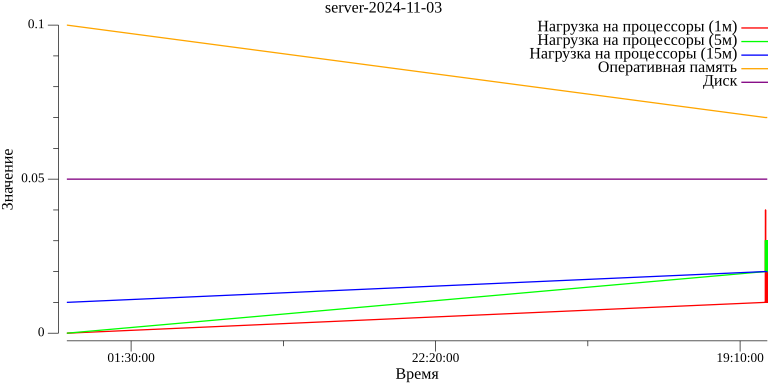

The file beside this chart, header and first rows:
2024-11-01T21:06:14+10:00, 0.00, 0.01, 0.01, 0.10, 0.05
2024-11-01T21:06:16+10:00, 0.00, 0.00, 0.01, 0.10, 0.05
2024-11-01T21:06:18+10:00, 0.00, 0.00, 0.01, 0.10, 0.05
2024-11-01T21:06:20+10:00, 0.00, 0.00, 0.01, 0.10, 0.05
2024-11-01T21:06:22+10:00, 0.00, 0.00, 0.01, 0.10, 0.05
2024-11-01T21:06:24+10:00, 0.00, 0.00, 0.01, 0.10, 0.05
2024-11-01T21:06:26+10:00, 0.00, 0.00, 0.01, 0.10, 0.05
2024-11-01T21:06:28+10:00, 0.00, 0.00, 0.01, 0.10, 0.05
2024-11-01T21:06:30+10:00, 0.00, 0.00, 0.01, 0.10, 0.05
2024-11-01T21:06:32+10:00, 0.00, 0.00, 0.01, 0.10, 0.05
2024-11-01T21:06:34+10:00, 0.00, 0.00, 0.01, 0.10, 0.05
2024-11-03T20:53:30+10:00, 0.01, 0.02, 0.02, 0.07, 0.05
2024-11-03T20:53:32+10:00, 0.02, 0.03, 0.02, 0.07, 0.05
2024-11-03T20:53:34+10:00, 0.02, 0.03, 0.02, 0.07, 0.05
2024-11-03T20:53:36+10:00, 0.02, 0.03, 0.02, 0.07, 0.05
2024-11-03T20:53:38+10:00, 0.02, 0.03, 0.02, 0.07, 0.05
2024-11-03T20:53:40+10:00, 0.02, 0.03, 0.02, 0.07, 0.05
2024-11-03T20:53:42+10:00, 0.03, 0.03, 0.02, 0.07, 0.05
2024-11-03T20:53:44+10:00, 0.03, 0.03, 0.02, 0.07, 0.05
2024-11-03T20:53:46+10:00, 0.03, 0.03, 0.02, 0.07, 0.05
2024-11-03T20:53:48+10:00, 0.03, 0.03, 0.02, 0.07, 0.05
2024-11-03T20:53:50+10:00, 0.03, 0.03, 0.02, 0.07, 0.05
2024-11-03T20:53:52+10:00, 0.03, 0.03, 0.02, 0.07, 0.05
2024-11-03T20:53:54+10:00, 0.03, 0.03, 0.02, 0.07, 0.05
2024-11-03T20:53:56+10:00, 0.03, 0.03, 0.02, 0.07, 0.05
2024-11-03T20:53:58+10:00, 0.03, 0.03, 0.02, 0.07, 0.05
2024-11-03T20:54:00+10:00, 0.03, 0.03, 0.02, 0.07, 0.05
2024-11-03T20:54:02+10:00, 0.03, 0.03, 0.02, 0.07, 0.05
2024-11-03T20:54:04+10:00, 0.03, 0.03, 0.02, 0.07, 0.05
2024-11-03T20:54:06+10:00, 0.03, 0.03, 0.02, 0.07, 0.05
2024-11-03T20:54:08+10:00, 0.03, 0.03, 0.02, 0.07, 0.05
2024-11-03T20:54:10+10:00, 0.03, 0.03, 0.02, 0.07, 0.05
2024-11-03T20:54:12+10:00, 0.03, 0.03, 0.02, 0.07, 0.05
2024-11-03T20:54:14+10:00, 0.03, 0.03, 0.02, 0.07, 0.05
2024-11-03T20:54:16+10:00, 0.03, 0.03, 0.02, 0.07, 0.05
2024-11-03T20:54:18+10:00, 0.03, 0.03, 0.02, 0.07, 0.05
2024-11-03T20:54:20+10:00, 0.03, 0.03, 0.02, 0.07, 0.05
2024-11-03T20:54:22+10:00, 0.03, 0.03, 0.02, 0.07, 0.05
2024-11-03T20:54:24+10:00, 0.03, 0.03, 0.02, 0.07, 0.05
2024-11-03T20:54:26+10:00, 0.03, 0.03, 0.02, 0.07, 0.05
2024-11-03T20:54:28+10:00, 0.04, 0.03, 0.02, 0.07, 0.05
2024-11-03T20:54:30+10:00, 0.04, 0.03, 0.02, 0.07, 0.05
2024-11-03T20:54:32+10:00, 0.03, 0.03, 0.02, 0.07, 0.05
2024-11-03T20:54:34+10:00, 0.03, 0.03, 0.02, 0.07, 0.05
2024-11-03T20:54:36+10:00, 0.03, 0.03, 0.02, 0.07, 0.05
2024-11-03T20:54:38+10:00, 0.03, 0.03, 0.02, 0.07, 0.05
2024-11-03T20:54:40+10:00, 0.03, 0.03, 0.02, 0.07, 0.05
2024-11-03T20:54:42+10:00, 0.03, 0.03, 0.02, 0.07, 0.05
2024-11-03T20:54:44+10:00, 0.03, 0.03, 0.02, 0.07, 0.05
2024-11-03T20:54:46+10:00, 0.03, 0.03, 0.02, 0.07, 0.05
2024-11-03T20:54:48+10:00, 0.03, 0.03, 0.02, 0.07, 0.05
2024-11-03T20:54:50+10:00, 0.03, 0.03, 0.02, 0.07, 0.05
2024-11-03T20:54:52+10:00, 0.03, 0.03, 0.02, 0.07, 0.05
2024-11-03T20:54:54+10:00, 0.03, 0.03, 0.02, 0.07, 0.05
2024-11-03T20:54:56+10:00, 0.03, 0.03, 0.02, 0.07, 0.05
2024-11-03T20:54:58+10:00, 0.03, 0.03, 0.02, 0.07, 0.05
2024-11-03T20:55:00+10:00, 0.03, 0.03, 0.02, 0.07, 0.05
2024-11-03T20:55:02+10:00, 0.03, 0.03, 0.02, 0.07, 0.05
2024-11-03T20:55:04+10:00, 0.03, 0.03, 0.02, 0.07, 0.05
2024-11-03T20:55:06+10:00, 0.03, 0.03, 0.02, 0.07, 0.05
2024-11-03T20:55:08+10:00, 0.02, 0.03, 0.02, 0.07, 0.05
... 169 more rows
